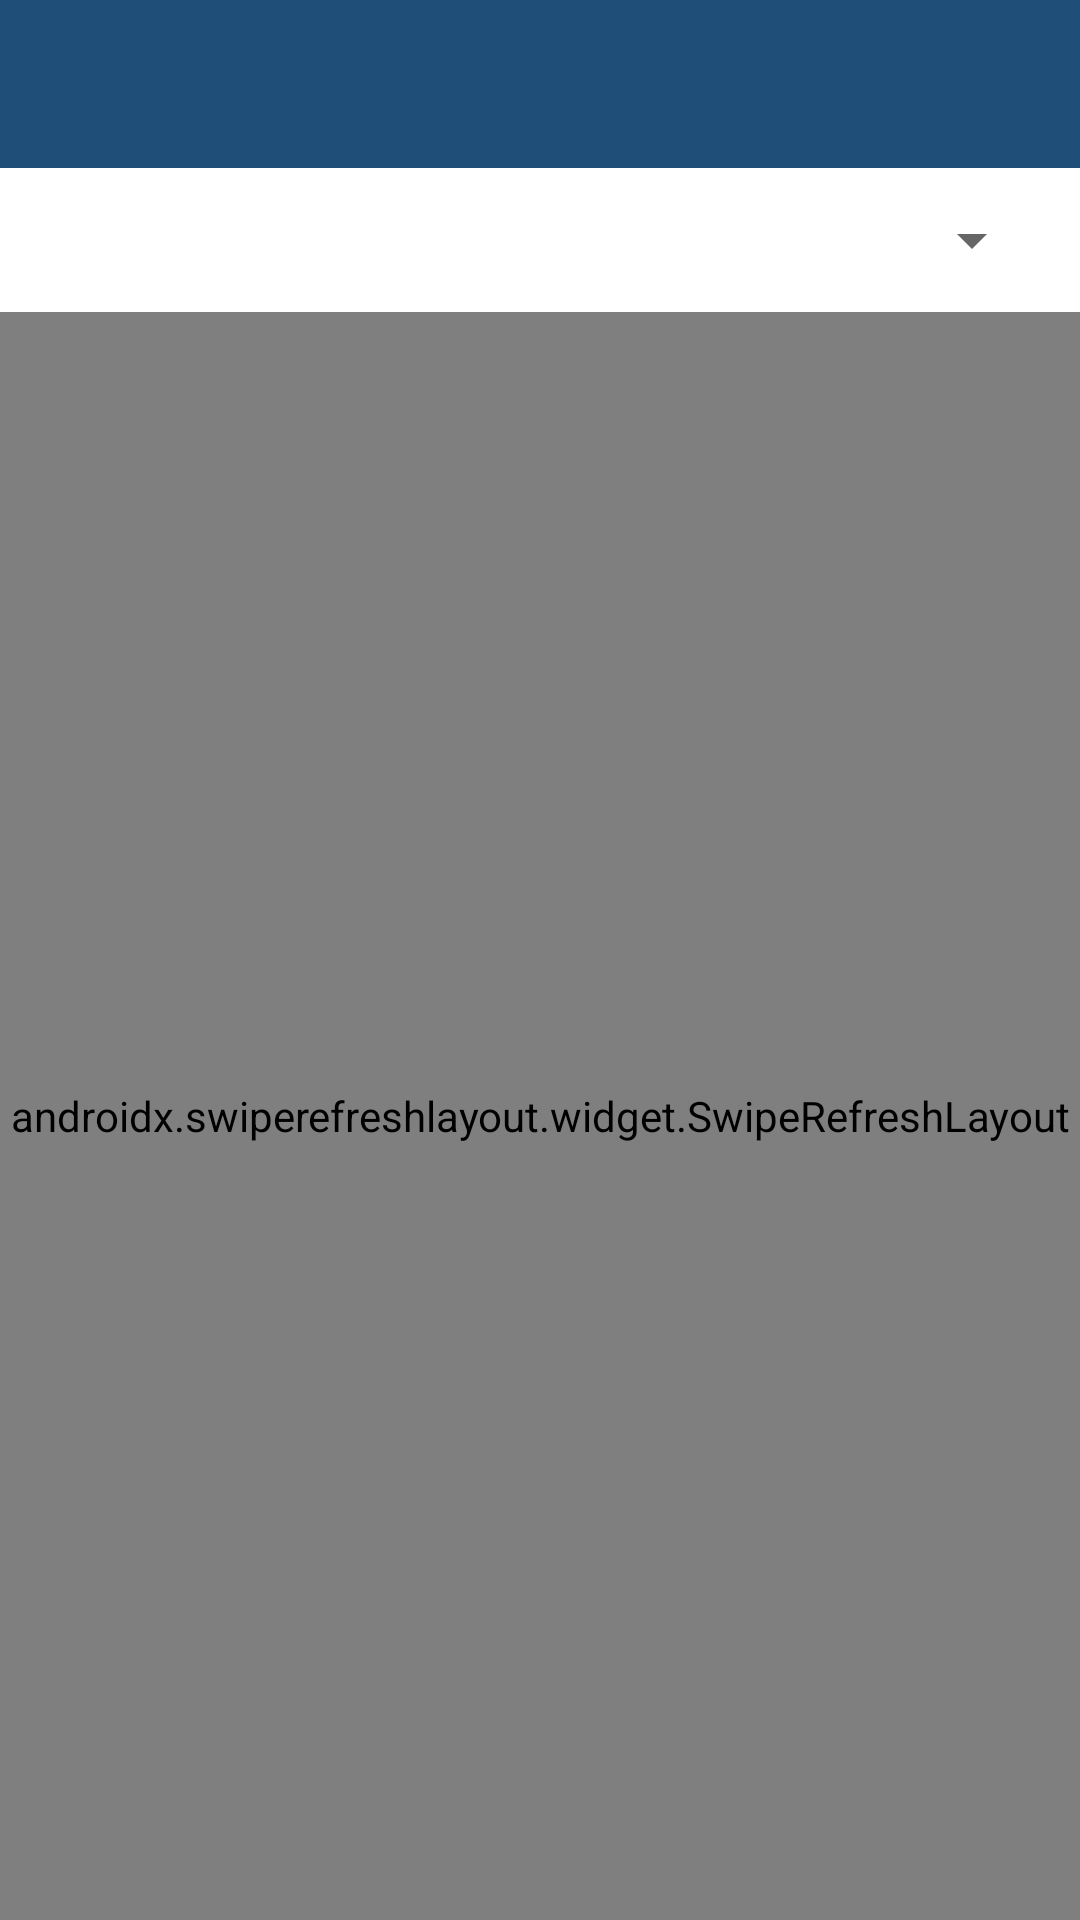

This screen was rendered from an Android layout file. Write that file and the resources it references.
<!-- AndroidManifest.xml: application theme Theme.SpaceCheck -->
<!-- res/layout/activity_post_list.xml -->
<?xml version="1.0" encoding="utf-8"?>
<LinearLayout xmlns:android="http://schemas.android.com/apk/res/android"
    xmlns:app="http://schemas.android.com/apk/res-auto"
    android:layout_width="match_parent"
    android:layout_height="match_parent"
    android:id="@+id/root"
    android:orientation="vertical">

    <com.google.android.material.appbar.MaterialToolbar
        android:id="@+id/toolbar"
        android:layout_width="match_parent"
        android:layout_height="?attr/actionBarSize"
        android:background="?attr/colorPrimary"
        android:theme="@style/ThemeOverlay.MaterialComponents.Dark.ActionBar"
        app:popupTheme="@style/ThemeOverlay.MaterialComponents.Light" />

    <Spinner
        android:id="@+id/space_spinner"
        android:layout_width="match_parent"
        android:layout_height="48dp"
        android:layout_marginHorizontal="12dp" />

    <TextView
        android:id="@+id/stale_banner"
        android:layout_width="match_parent"
        android:layout_height="wrap_content"
        android:padding="8dp"
        android:textColor="#FFFFFF"
        android:visibility="gone" />

    <TextView
        android:id="@+id/empty_text"
        android:layout_width="match_parent"
        android:layout_height="wrap_content"
        android:gravity="center"
        android:padding="24dp"
        android:visibility="gone" />

    <androidx.swiperefreshlayout.widget.SwipeRefreshLayout
        android:id="@+id/refresh"
        android:layout_width="match_parent"
        android:layout_height="match_parent">

        <androidx.recyclerview.widget.RecyclerView
            android:id="@+id/post_list"
            android:layout_width="match_parent"
            android:layout_height="match_parent" />
    </androidx.swiperefreshlayout.widget.SwipeRefreshLayout>
</LinearLayout>
<!-- resources referenced by this layout -->
<resources>
  <style name="Theme.SpaceCheck" parent="Theme.MaterialComponents.DayNight.NoActionBar">
          <item name="colorPrimary">#1F4E79</item>
          <item name="colorPrimaryVariant">#163A5A</item>
          <item name="colorOnPrimary">#FFFFFF</item>
      </style>
</resources>
